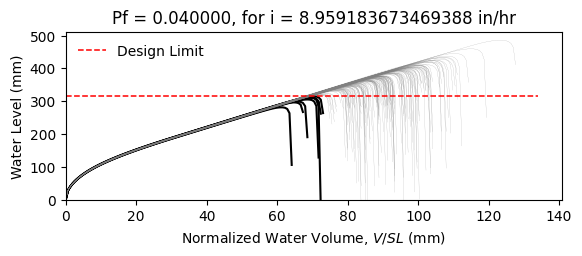

Source data for this figure (header and first rows):
W12X19, L = 360.0 in, slope = 0.020833333333333332 in/in, dead load = 6.944444444444444e-05 kip/in…
zwlim AISC Appendix 2, zwlim DAMP, zwlim Proposed for ASCE 7, zwlim Neglect Ponding, dhnom Denver, dhnom New York, dhnom New Orleans, dh Denver, dh New York, dh New Orleans, dmax
11.37, 10.83, 9.945, 12.05, 1.298, 1.298, 1.298, 2.859, 2.859, 2.859, 15.61, Safe, 
11.37, 10.83, 9.945, 12.05, 1.298, 1.298, 1.298, 2.859, 2.859, 2.859, 13.79, Safe, 
11.37, 10.83, 9.945, 12.05, 1.298, 1.298, 1.298, 2.859, 2.859, 2.859, 13.38, Safe, 
11.37, 10.83, 9.945, 12.05, 1.298, 1.298, 1.298, 2.859, 2.859, 2.859, 15.63, Safe, 
11.37, 10.83, 9.945, 12.05, 1.298, 1.298, 1.298, 2.859, 2.859, 2.859, 12.99, Safe, 
11.37, 10.83, 9.945, 12.05, 1.298, 1.298, 1.298, 2.859, 2.859, 2.859, 19.12, Safe, 
11.37, 10.83, 9.945, 12.05, 1.298, 1.298, 1.298, 2.859, 2.859, 2.859, 14.53, Safe, 
11.37, 10.83, 9.945, 12.05, 1.298, 1.298, 1.298, 2.859, 2.859, 2.859, 13.23, Safe, 
11.37, 10.83, 9.945, 12.05, 1.298, 1.298, 1.298, 2.859, 2.859, 2.859, 15.2, Safe, 
11.37, 10.83, 9.945, 12.05, 1.298, 1.298, 1.298, 2.859, 2.859, 2.859, 14.29, Safe, 
11.37, 10.83, 9.945, 12.05, 1.298, 1.298, 1.298, 2.859, 2.859, 2.859, 12.56, Safe, 
11.37, 10.83, 9.945, 12.05, 1.298, 1.298, 1.298, 2.859, 2.859, 2.859, 12.21, Fail, 
11.37, 10.83, 9.945, 12.05, 1.298, 1.298, 1.298, 2.859, 2.859, 2.859, 15.45, Safe, 
11.37, 10.83, 9.945, 12.05, 1.298, 1.298, 1.298, 2.859, 2.859, 2.859, 13.52, Safe, 
11.37, 10.83, 9.945, 12.05, 1.298, 1.298, 1.298, 2.859, 2.859, 2.859, 15.57, Safe, 
11.37, 10.83, 9.945, 12.05, 1.298, 1.298, 1.298, 2.859, 2.859, 2.859, 14.23, Safe, 
11.37, 10.83, 9.945, 12.05, 1.298, 1.298, 1.298, 2.859, 2.859, 2.859, 14.68, Safe, 
11.37, 10.83, 9.945, 12.05, 1.298, 1.298, 1.298, 2.859, 2.859, 2.859, 16.08, Safe, 
11.37, 10.83, 9.945, 12.05, 1.298, 1.298, 1.298, 2.859, 2.859, 2.859, 13.24, Safe, 
11.37, 10.83, 9.945, 12.05, 1.298, 1.298, 1.298, 2.859, 2.859, 2.859, 13.94, Safe, 
11.37, 10.83, 9.945, 12.05, 1.298, 1.298, 1.298, 2.859, 2.859, 2.859, 13.11, Safe, 
11.37, 10.83, 9.945, 12.05, 1.298, 1.298, 1.298, 2.859, 2.859, 2.859, 15.49, Safe, 
11.37, 10.83, 9.945, 12.05, 1.298, 1.298, 1.298, 2.859, 2.859, 2.859, 15.89, Safe, 
11.37, 10.83, 9.945, 12.05, 1.298, 1.298, 1.298, 2.859, 2.859, 2.859, 14.39, Safe, 
11.37, 10.83, 9.945, 12.05, 1.298, 1.298, 1.298, 2.859, 2.859, 2.859, 13.87, Safe, 
11.37, 10.83, 9.945, 12.05, 1.298, 1.298, 1.298, 2.859, 2.859, 2.859, 12.25, Fail, 
11.37, 10.83, 9.945, 12.05, 1.298, 1.298, 1.298, 2.859, 2.859, 2.859, 15.18, Safe, 
11.37, 10.83, 9.945, 12.05, 1.298, 1.298, 1.298, 2.859, 2.859, 2.859, 14.77, Safe, 
11.37, 10.83, 9.945, 12.05, 1.298, 1.298, 1.298, 2.859, 2.859, 2.859, 13.29, Safe, 
11.37, 10.83, 9.945, 12.05, 1.298, 1.298, 1.298, 2.859, 2.859, 2.859, 16.51, Safe, 
11.37, 10.83, 9.945, 12.05, 1.298, 1.298, 1.298, 2.859, 2.859, 2.859, 14.8, Safe, 
11.37, 10.83, 9.945, 12.05, 1.298, 1.298, 1.298, 2.859, 2.859, 2.859, 15.1, Safe, 
11.37, 10.83, 9.945, 12.05, 1.298, 1.298, 1.298, 2.859, 2.859, 2.859, 13.66, Safe, 
11.37, 10.83, 9.945, 12.05, 1.298, 1.298, 1.298, 2.859, 2.859, 2.859, 16.15, Safe, 
11.37, 10.83, 9.945, 12.05, 1.298, 1.298, 1.298, 2.859, 2.859, 2.859, 15.36, Safe, 
11.37, 10.83, 9.945, 12.05, 1.298, 1.298, 1.298, 2.859, 2.859, 2.859, 13.24, Safe, 
11.37, 10.83, 9.945, 12.05, 1.298, 1.298, 1.298, 2.859, 2.859, 2.859, 14.82, Safe, 
11.37, 10.83, 9.945, 12.05, 1.298, 1.298, 1.298, 2.859, 2.859, 2.859, 15.17, Safe, 
11.37, 10.83, 9.945, 12.05, 1.298, 1.298, 1.298, 2.859, 2.859, 2.859, 15.81, Safe, 
11.37, 10.83, 9.945, 12.05, 1.298, 1.298, 1.298, 2.859, 2.859, 2.859, 12.71, Safe, 
11.37, 10.83, 9.945, 12.05, 1.298, 1.298, 1.298, 2.859, 2.859, 2.859, 16.23, Safe, 
11.37, 10.83, 9.945, 12.05, 1.298, 1.298, 1.298, 2.859, 2.859, 2.859, 13.74, Safe, 
11.37, 10.83, 9.945, 12.05, 1.298, 1.298, 1.298, 2.859, 2.859, 2.859, 14.28, Safe, 
11.37, 10.83, 9.945, 12.05, 1.298, 1.298, 1.298, 2.859, 2.859, 2.859, 14.09, Safe, 
11.37, 10.83, 9.945, 12.05, 1.298, 1.298, 1.298, 2.859, 2.859, 2.859, 15.86, Safe, 
11.37, 10.83, 9.945, 12.05, 1.298, 1.298, 1.298, 2.859, 2.859, 2.859, 12.59, Safe, 
11.37, 10.83, 9.945, 12.05, 1.298, 1.298, 1.298, 2.859, 2.859, 2.859, 14.57, Safe, 
11.37, 10.83, 9.945, 12.05, 1.298, 1.298, 1.298, 2.859, 2.859, 2.859, 13.57, Safe, 
11.37, 10.83, 9.945, 12.05, 1.298, 1.298, 1.298, 2.859, 2.859, 2.859, 14.6, Safe, 
11.37, 10.83, 9.945, 12.05, 1.298, 1.298, 1.298, 2.859, 2.859, 2.859, 13.32, Safe, 
11.37, 10.83, 9.945, 12.05, 1.298, 1.298, 1.298, 2.859, 2.859, 2.859, 15.47, Safe, 
11.37, 10.83, 9.945, 12.05, 1.298, 1.298, 1.298, 2.859, 2.859, 2.859, 11.77, Fail, 
11.37, 10.83, 9.945, 12.05, 1.298, 1.298, 1.298, 2.859, 2.859, 2.859, 14.66, Safe, 
11.37, 10.83, 9.945, 12.05, 1.298, 1.298, 1.298, 2.859, 2.859, 2.859, 13.65, Safe, 
11.37, 10.83, 9.945, 12.05, 1.298, 1.298, 1.298, 2.859, 2.859, 2.859, 16.55, Safe, 
11.37, 10.83, 9.945, 12.05, 1.298, 1.298, 1.298, 2.859, 2.859, 2.859, 13.45, Safe, 
11.37, 10.83, 9.945, 12.05, 1.298, 1.298, 1.298, 2.859, 2.859, 2.859, 14.3, Safe, 
11.37, 10.83, 9.945, 12.05, 1.298, 1.298, 1.298, 2.859, 2.859, 2.859, 13.48, Safe, 
11.37, 10.83, 9.945, 12.05, 1.298, 1.298, 1.298, 2.859, 2.859, 2.859, 12.39, Fail, 
... 142 more rows
